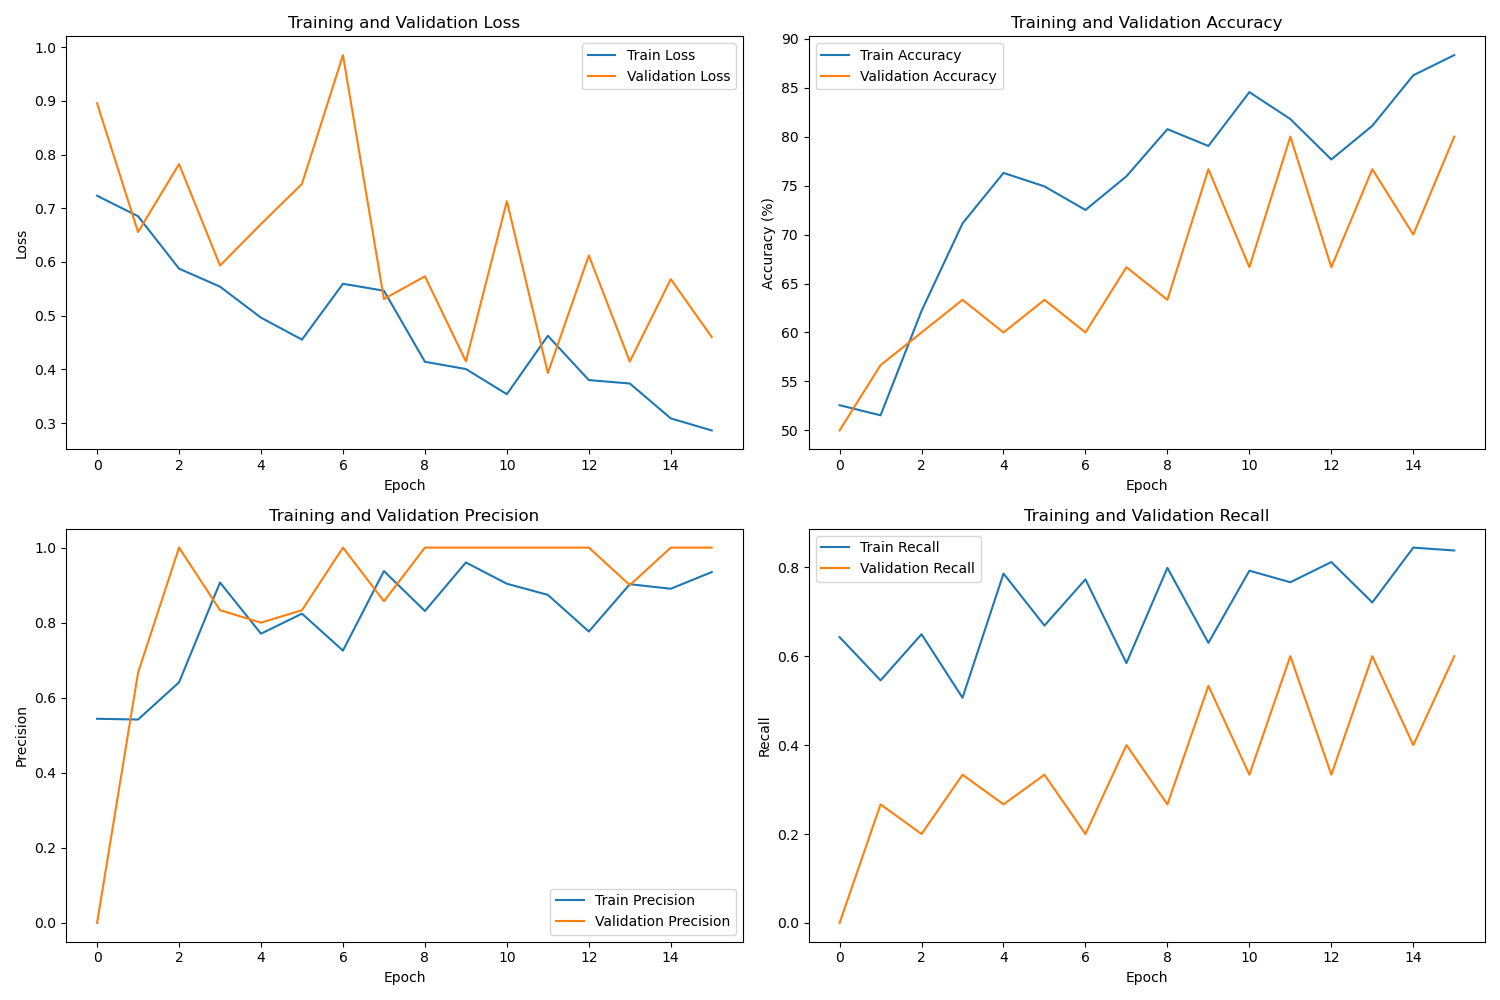

The file beside this chart, header and first rows:
, train_loss, val_loss, train_acc, val_acc, train_precision, train_recall, train_f1, val_precision, val_recall, val_f1, epoch_time, total_time
0, 0.7233, 0.8953, 52.58, 50.0, 0.544, 0.6429, 0.5893, 0.0, 0.0, 0.0, 24.96, 226.7
1, 0.6852, 0.6557, 51.55, 56.67, 0.5419, 0.5455, 0.5437, 0.6667, 0.2667, 0.381, 25.19, 226.7
2, 0.5876, 0.7821, 62.2, 60.0, 0.641, 0.6494, 0.6452, 1.0, 0.2, 0.3333, 17.46, 226.7
3, 0.5541, 0.5933, 71.13, 63.33, 0.907, 0.5065, 0.65, 0.8333, 0.3333, 0.4762, 9.188, 226.7
4, 0.4964, 0.6706, 76.29, 60.0, 0.7707, 0.7857, 0.7781, 0.8, 0.2667, 0.4, 11.56, 226.7
5, 0.4555, 0.7454, 74.91, 63.33, 0.824, 0.6688, 0.7384, 0.8333, 0.3333, 0.4762, 8.535, 226.7
6, 0.5594, 0.985, 72.51, 60.0, 0.7256, 0.7727, 0.7484, 1.0, 0.2, 0.3333, 9.884, 226.7
7, 0.5466, 0.5311, 75.95, 66.67, 0.9375, 0.5844, 0.72, 0.8571, 0.4, 0.5455, 7.37, 226.7
8, 0.4143, 0.5733, 80.76, 63.33, 0.8311, 0.7987, 0.8146, 1.0, 0.2667, 0.4211, 12.91, 226.7
9, 0.4008, 0.4151, 79.04, 76.67, 0.9604, 0.6299, 0.7608, 1.0, 0.5333, 0.6957, 14.85, 226.7
10, 0.354, 0.7131, 84.54, 66.67, 0.9037, 0.7922, 0.8443, 1.0, 0.3333, 0.5, 16.08, 226.7
11, 0.4626, 0.3934, 81.79, 80.0, 0.8741, 0.7662, 0.8166, 1.0, 0.6, 0.75, 15.32, 226.7
12, 0.3802, 0.6121, 77.66, 66.67, 0.7764, 0.8117, 0.7937, 1.0, 0.3333, 0.5, 14.69, 226.7
13, 0.3738, 0.4148, 81.1, 76.67, 0.9024, 0.7208, 0.8014, 0.9, 0.6, 0.72, 19.4, 226.7
14, 0.3089, 0.5681, 86.25, 70.0, 0.8904, 0.8442, 0.8667, 1.0, 0.4, 0.5714, 7.38, 226.7
15, 0.2865, 0.4601, 88.32, 80.0, 0.9348, 0.8377, 0.8836, 1.0, 0.6, 0.75, 11.81, 226.7
